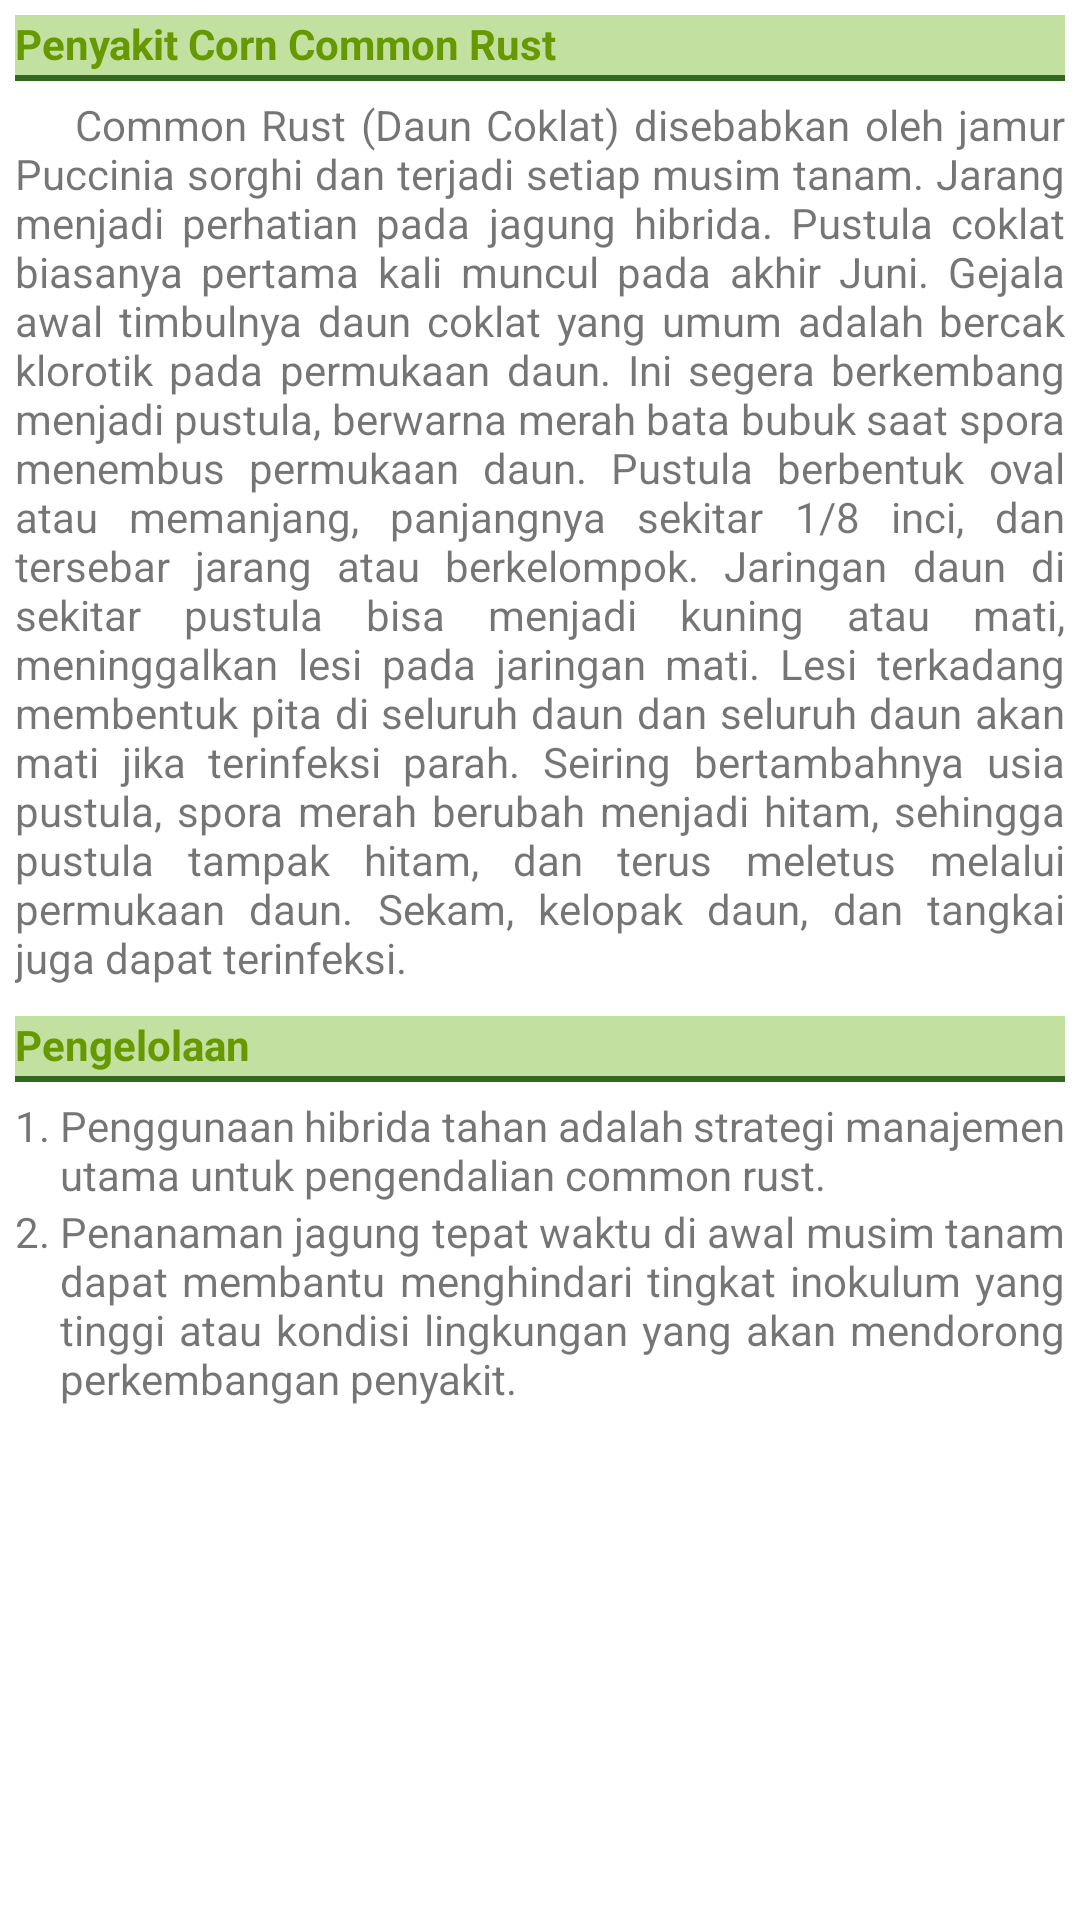

Layout XML and referenced resources for this Android screen:
<!-- AndroidManifest.xml: application theme Theme.FarmDoctorV3 -->
<!-- res/layout/corn_common_rust_detail.xml -->
<?xml version="1.0" encoding="utf-8"?>
<LinearLayout xmlns:android="http://schemas.android.com/apk/res/android"
    android:orientation="vertical"
    android:id="@+id/corn_common_rust_detail"
    android:layout_width="match_parent"
    android:layout_height="wrap_content"
    android:padding="5dp">

    <TextView
        android:layout_width="match_parent"
        android:layout_height="wrap_content"
        android:paddingBottom="3dp"
        android:layout_marginBottom="5dp"
        android:background="@drawable/sub_detail_border"
        android:text="Penyakit Corn Common Rust"
        android:textColor="@android:color/holo_green_dark"
        android:textStyle="bold" />

    <TextView
        android:layout_width="match_parent"
        android:layout_height="wrap_content"
        android:justificationMode="inter_word"
        android:layout_marginBottom="10dp"
        android:text="@string/corn_common_rust_description" />

    <TextView
        android:layout_width="match_parent"
        android:layout_height="wrap_content"
        android:paddingBottom="3dp"
        android:layout_marginBottom="5dp"
        android:background="@drawable/sub_detail_border"
        android:text="Pengelolaan"
        android:textColor="@android:color/holo_green_dark"
        android:textStyle="bold" />

    <TableLayout
        android:layout_width="match_parent"
        android:layout_height="wrap_content">

        <TableRow
            android:layout_width="match_parent"
            android:layout_height="wrap_content" >

            <TextView
                android:layout_width="wrap_content"
                android:layout_height="wrap_content"
                android:text="1. " />

            <TextView
                android:layout_width="match_parent"
                android:layout_height="wrap_content"
                android:layout_weight="1"
                android:justificationMode="inter_word"
                android:text="@string/corn_common_rust_management1" />
        </TableRow>

        <TableRow
            android:layout_width="match_parent"
            android:layout_height="wrap_content" >

            <TextView
                android:layout_width="match_parent"
                android:layout_height="wrap_content"
                android:text="2. " />

            <TextView
                android:layout_width="match_parent"
                android:layout_height="wrap_content"
                android:layout_weight="1"
                android:justificationMode="inter_word"
                android:text="@string/corn_common_rust_management2" />
        </TableRow>
    </TableLayout>
</LinearLayout>
<!-- resources referenced by this layout -->
<resources>
  <!-- drawable sub_detail_border (drawable) -->
  <?xml version="1.0" encoding="utf-8"?>
  <layer-list xmlns:android="http://schemas.android.com/apk/res/android" >
      <item>
          <shape
              android:shape="rectangle">
              <stroke android:width="2dp"
                  android:color="@color/colorTitleText" />
              <solid android:color="#C2E0A0" />
          </shape>
      </item>
  
      <item android:top="0dp"
          android:bottom="2dp">
          <shape
              android:shape="rectangle">
              <solid android:color="#C2E0A0" />
          </shape>
      </item>
  </layer-list>
  <string name="corn_common_rust_description">\t\t\tCommon Rust (Daun Coklat) disebabkan oleh jamur Puccinia sorghi dan terjadi setiap musim tanam. Jarang menjadi perhatian pada jagung hibrida. Pustula coklat biasanya pertama kali muncul pada akhir Juni. Gejala awal timbulnya daun coklat yang umum adalah bercak klorotik pada permukaan daun. Ini segera berkembang menjadi pustula, berwarna merah bata bubuk saat spora menembus permukaan daun. Pustula berbentuk oval atau memanjang, panjangnya sekitar 1/8 inci, dan tersebar jarang atau berkelompok. Jaringan daun di sekitar pustula bisa menjadi kuning atau mati, meninggalkan lesi pada jaringan mati. Lesi terkadang membentuk pita di seluruh daun dan seluruh daun akan mati jika terinfeksi parah. Seiring bertambahnya usia pustula, spora merah berubah menjadi hitam, sehingga pustula tampak hitam, dan terus meletus melalui permukaan daun. Sekam, kelopak daun, dan tangkai juga dapat terinfeksi.</string>
  <string name="corn_common_rust_management1">Penggunaan hibrida tahan adalah strategi manajemen utama untuk pengendalian common rust.</string>
  <string name="corn_common_rust_management2">Penanaman jagung tepat waktu di awal musim tanam dapat membantu menghindari tingkat inokulum yang tinggi atau kondisi lingkungan yang akan mendorong perkembangan penyakit.</string>
  <style name="Theme.FarmDoctorV3" parent="Theme.MaterialComponents.DayNight.DarkActionBar">
          
          <item name="colorPrimary">@color/colorPrimary</item>
          <item name="colorPrimaryVariant">@color/colorPrimaryDark</item>
          <item name="colorOnPrimary">@color/white</item>
          
          <item name="colorSecondary">@color/colorPrimary</item>
          <item name="colorSecondaryVariant">@color/colorPrimaryDark</item>
          <item name="colorOnSecondary">@color/black</item>
          
          <item name="android:statusBarColor" tools:targetApi="l">?attr/colorPrimaryVariant</item>
          
      </style>
  <color name="colorTitleText">#33691E</color>
  <color name="colorPrimary">#43A047</color>
  <color name="colorPrimaryDark">#00897B</color>
  <color name="white">#FFFFFFFF</color>
  <color name="black">#FF000000</color>
</resources>
